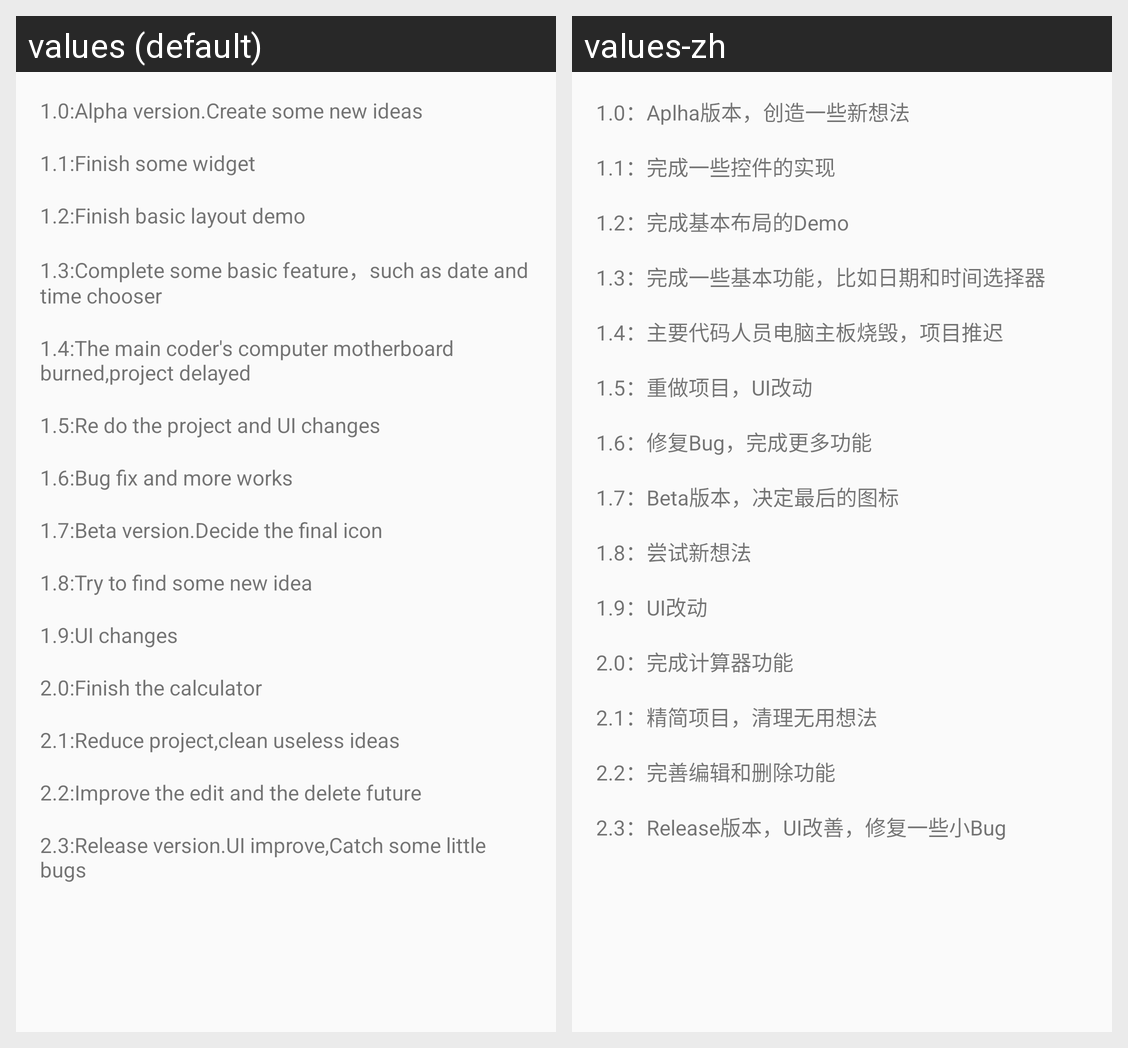

Here is an Android app screen in its default locale and in the app's own translations. Write out the translated-string differences for the strings that appear on this screen.
Android screen res/layout/update_detail.xml rendered under 2 locales, left to right: values (default), values-zh. Device: Nexus 5 (rendered at 1080×1920; each locale shown at half size, 540×960, under a caption strip naming it); theme AppTheme.
Strings drawn on this screen, with the default value and each locale's value (text and hints the layout hard-codes, and strings that could not be matched under every locale, appear in the picture but are not listed):

ver_1.0
  values: 1.0:Alpha version.Create some new ideas
  values-zh: 1.0：Aplha版本，创造一些新想法

ver_1.1
  values: 1.1:Finish some widget
  values-zh: 1.1：完成一些控件的实现

ver_1.2
  values: 1.2:Finish basic layout demo
  values-zh: 1.2：完成基本布局的Demo

ver_1.3
  values: 1.3:Complete some basic feature，such as date and time chooser
  values-zh: 1.3：完成一些基本功能，比如日期和时间选择器

ver_1.4
  values: 1.4:The main coder's computer motherboard burned,project delayed
  values-zh: 1.4：主要代码人员电脑主板烧毁，项目推迟

ver_1.5
  values: 1.5:Re do the project and UI changes
  values-zh: 1.5：重做项目，UI改动

ver_1.6
  values: 1.6:Bug fix and more works
  values-zh: 1.6：修复Bug，完成更多功能

ver_1.7
  values: 1.7:Beta version.Decide the final icon
  values-zh: 1.7：Beta版本，决定最后的图标

ver_1.8
  values: 1.8:Try to find some new idea
  values-zh: 1.8：尝试新想法

ver_1.9
  values: 1.9:UI changes
  values-zh: 1.9：UI改动

ver_2.0
  values: 2.0:Finish the calculator
  values-zh: 2.0：完成计算器功能

ver_2.1
  values: 2.1:Reduce project,clean useless ideas
  values-zh: 2.1：精简项目，清理无用想法

ver_2.2
  values: 2.2:Improve the edit and the delete future
  values-zh: 2.2：完善编辑和删除功能

ver_2.3
  values: 2.3:Release version.UI improve,Catch some little bugs
  values-zh: 2.3：Release版本，UI改善，修复一些小Bug
